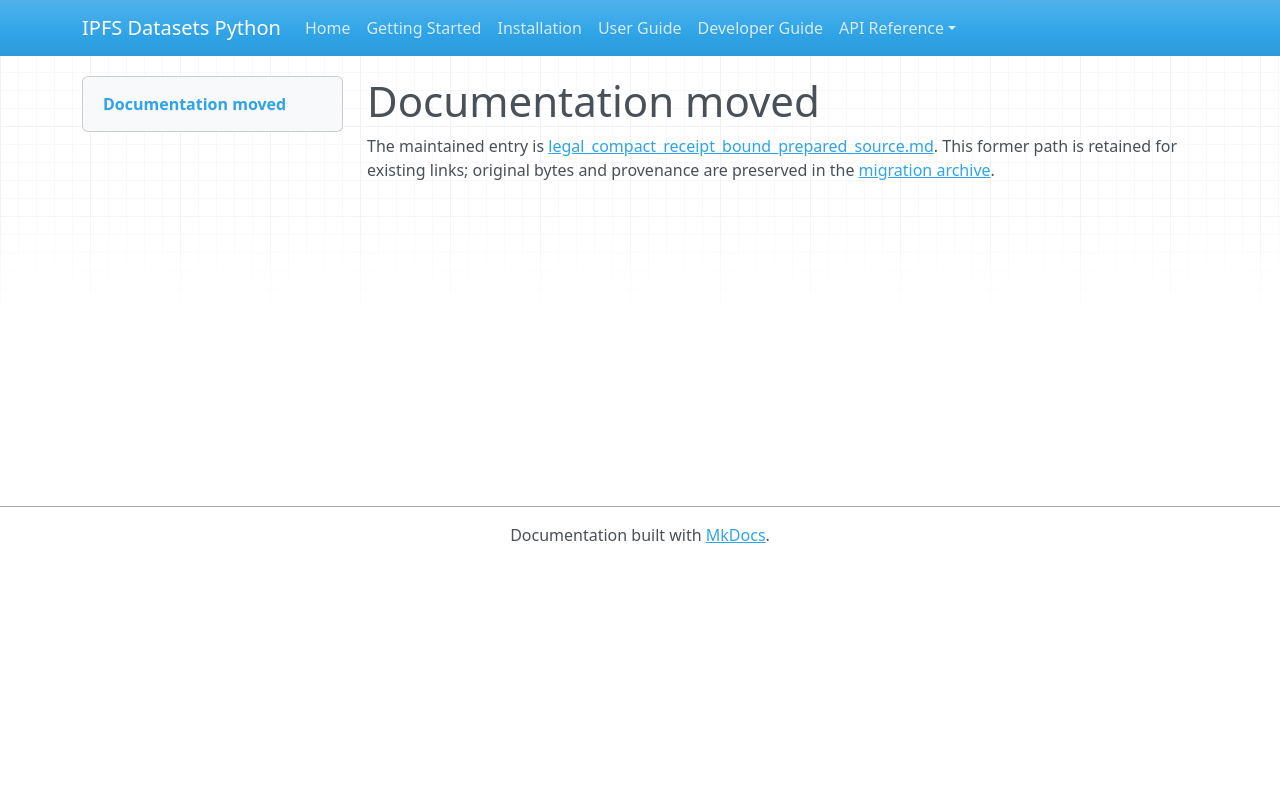

repository: endomorphosis/ipfs_datasets_py · page: autoencoders/legal_compact_receipt_bound_prepared_source/index.html · generator: mkdocs

# Documentation moved

The maintained entry is [legal_compact_receipt_bound_prepared_source.md](../../ipfs_datasets_py/logic/autoformal/docs/guides/legal_compact_receipt_bound_prepared_source.md). This former path is retained for existing links; original bytes and provenance are preserved in the [migration archive](../../ipfs_datasets_py/logic/autoformal/docs/ARCHIVE.md).

<!-- Legacy bookmarks refer to sections in the preserved original. -->
<a id="receipt-bound-prepared-source-generation"></a>
